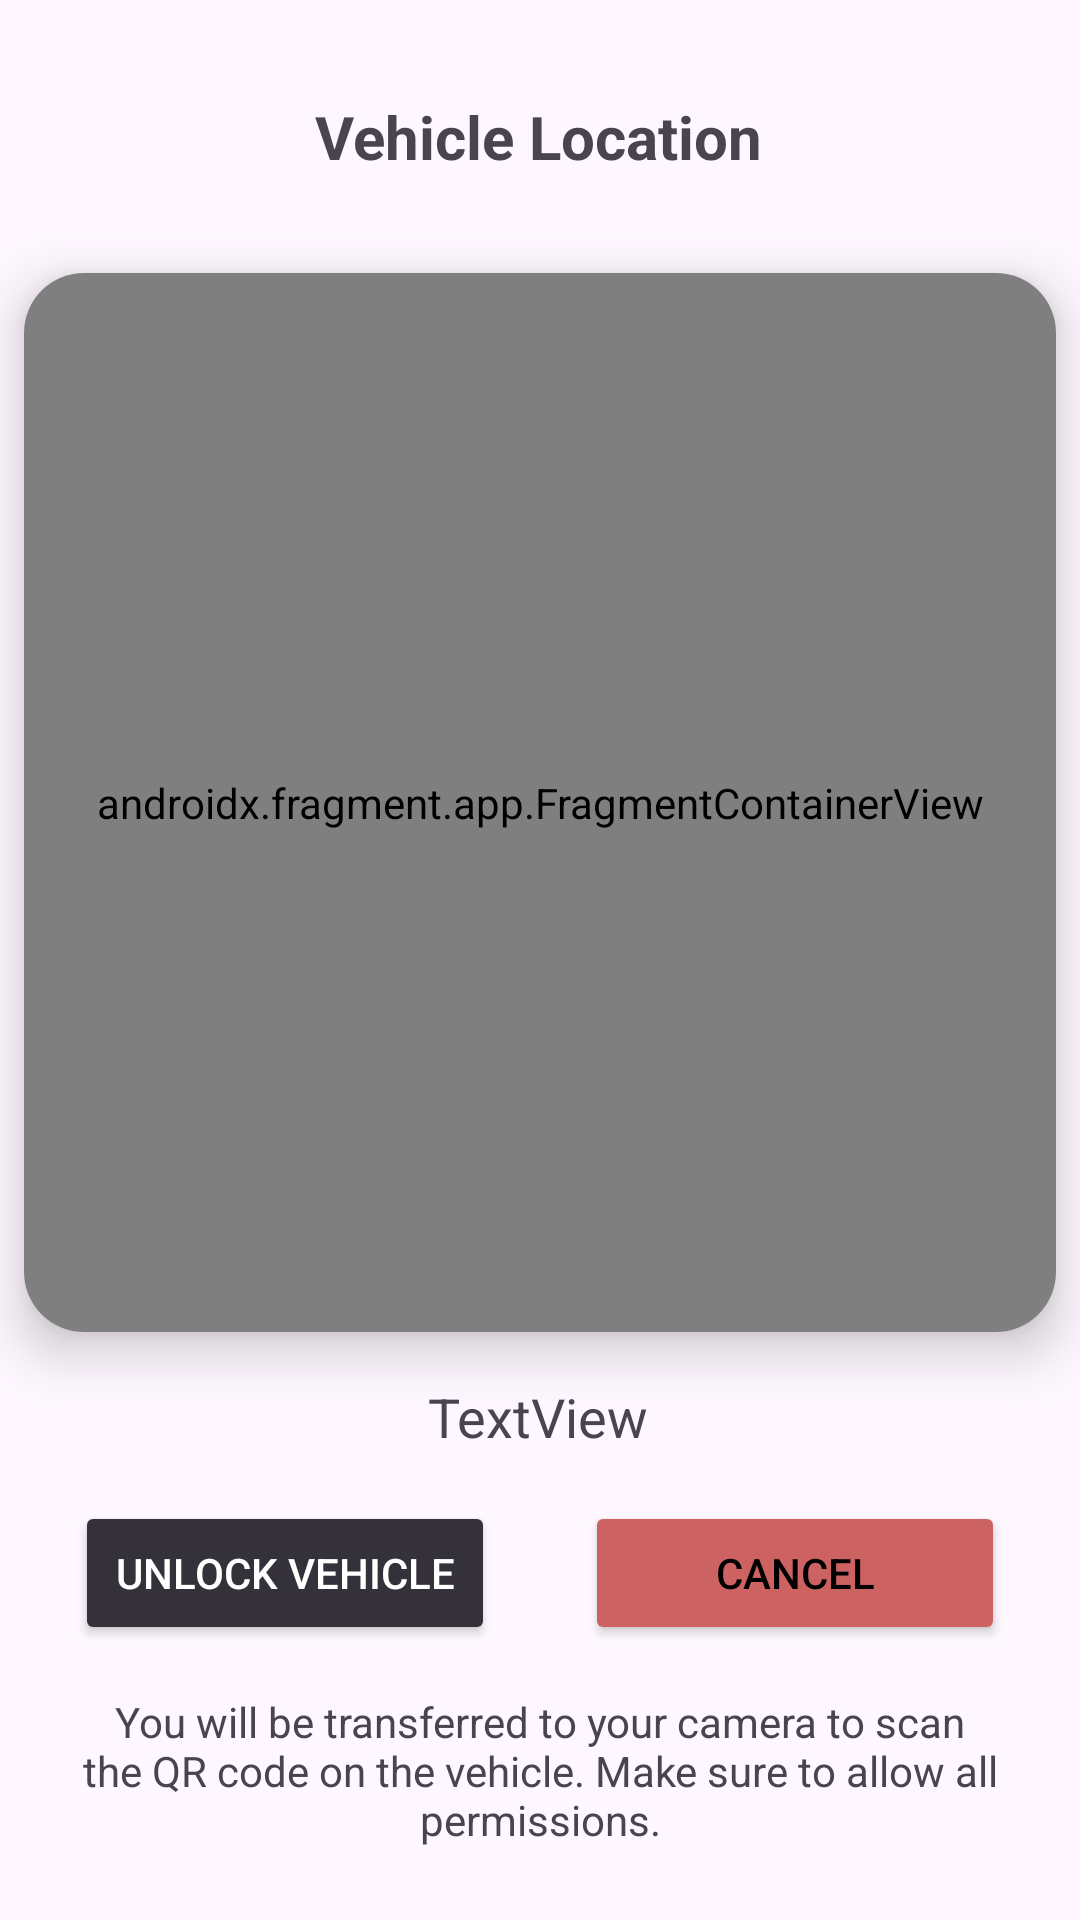

Android layout source for this screen:
<!-- AndroidManifest.xml: application theme Theme.Texnolgia_logismikou -->
<!-- res/layout/unlock_screen.xml -->
<?xml version="1.0" encoding="utf-8"?>
<androidx.constraintlayout.widget.ConstraintLayout xmlns:android="http://schemas.android.com/apk/res/android"
    xmlns:app="http://schemas.android.com/apk/res-auto"
    xmlns:tools="http://schemas.android.com/tools"
    android:id="@+id/unlockButton"
    android:layout_width="match_parent"
    android:layout_height="match_parent">

    <TextView
        android:id="@+id/upperText"
        android:layout_width="wrap_content"
        android:layout_height="wrap_content"
        android:layout_marginTop="32dp"
        android:text="@string/vehicle_location"
        android:textSize="20sp"
        android:textStyle="bold"
        app:layout_constraintEnd_toEndOf="parent"
        app:layout_constraintHorizontal_bias="0.498"
        app:layout_constraintStart_toStartOf="parent"
        app:layout_constraintTop_toTopOf="parent" />

    <androidx.cardview.widget.CardView
        android:id="@+id/cardView2"
        android:layout_width="0dp"
        android:layout_height="0dp"
        android:layout_marginStart="8dp"
        android:layout_marginTop="32dp"
        android:layout_marginEnd="8dp"
        android:layout_marginBottom="16dp"
        app:cardCornerRadius="20dp"
        app:cardElevation="10dp"
        app:layout_constraintBottom_toTopOf="@id/countdown"
        app:layout_constraintEnd_toEndOf="parent"
        app:layout_constraintHorizontal_bias="0.5"
        app:layout_constraintStart_toStartOf="parent"
        app:layout_constraintTop_toBottomOf="@+id/upperText"
        app:layout_constraintVertical_bias="0.5">

        <androidx.fragment.app.FragmentContainerView
            android:id="@+id/googleMap"
            android:name="com.google.android.gms.maps.SupportMapFragment"
            android:layout_width="match_parent"
            android:layout_height="match_parent"
            android:contentDescription="@string/maplocation" />
    </androidx.cardview.widget.CardView>

    <LinearLayout
        android:id="@+id/linearLayout12"
        android:layout_width="0dp"
        android:layout_height="wrap_content"
        android:layout_marginStart="8dp"
        android:layout_marginEnd="8dp"
        android:layout_marginBottom="16dp"
        android:gravity="center_horizontal"
        android:orientation="horizontal"
        app:layout_constraintBottom_toTopOf="@+id/textView4"
        app:layout_constraintEnd_toEndOf="parent"
        app:layout_constraintHorizontal_bias="0.5"
        app:layout_constraintStart_toStartOf="parent">

        <Button
            android:id="@+id/UnlockButton"
            android:layout_width="140dp"
            android:layout_height="wrap_content"
            android:layout_marginEnd="30dp"
            android:backgroundTint="@color/generic_btn"
            android:contentDescription="@string/unlockbutton"
            android:onClick="unlockVehicle"
            android:text="@string/unlock_vehicle"
            android:textColor="@color/white" />

        <Button
            android:id="@+id/cancelButton"
            android:layout_width="140dp"
            android:layout_height="wrap_content"
            android:backgroundTint="@color/cancelBtn"
            android:onClick="cancelReservation"
            android:text="Cancel"
            android:textColor="@color/black" />
    </LinearLayout>

    <TextView
        android:id="@+id/textView4"
        android:layout_width="0dp"
        android:layout_height="wrap_content"
        android:layout_marginStart="16dp"
        android:layout_marginEnd="16dp"
        android:layout_marginBottom="24dp"
        android:gravity="center"
        android:text="@string/you_will_transferred_to_your_camera_to_scan_a_qr_code_make_sure_to_allow_all_permitions"
        app:layout_constraintBottom_toBottomOf="parent"
        app:layout_constraintEnd_toEndOf="parent"
        app:layout_constraintHorizontal_bias="0.5"
        app:layout_constraintStart_toStartOf="parent" />

    <TextView
        android:id="@+id/countdown"
        android:layout_width="wrap_content"
        android:layout_height="wrap_content"
        android:layout_marginBottom="16dp"
        android:text="TextView"
        android:textSize="18sp"
        app:layout_constraintBottom_toTopOf="@+id/linearLayout12"
        app:layout_constraintEnd_toEndOf="parent"
        app:layout_constraintHorizontal_bias="0.498"
        app:layout_constraintStart_toStartOf="parent" />
</androidx.constraintlayout.widget.ConstraintLayout>
<!-- resources referenced by this layout -->
<resources>
  <color name="black">#FF000000</color>
  <color name="cancelBtn">#CC6262</color>
  <color name="white">#FFFFFFFF</color>
  <string name="maplocation">mapLocation</string>
  <string name="unlock_vehicle">Unlock vehicle</string>
  <string name="unlockbutton">unlockButton</string>
  <string name="vehicle_location">Vehicle Location</string>
  <string name="you_will_transferred_to_your_camera_to_scan_a_qr_code_make_sure_to_allow_all_permitions">You will be transferred to your camera to scan the QR code on the vehicle. Make sure to allow all permissions.</string>
  <style name="Theme.Texnolgia_logismikou" parent="Base.Theme.Texnolgia_logismikou" />
  <style name="Base.Theme.Texnolgia_logismikou" parent="Theme.Material3.DayNight.NoActionBar">
          
          
      </style>
</resources>
